Run: headless pygame with SDL's dummy video driver; simulated clock (each Clock.tick advances the game by its frame time, no real sleeping); random seed 0; keys injected as events and as key.get_pressed() state; mouse plan: one left click at the window centre at the start of phase 2, then a move to the lower-right quarter at the start of phase 3.
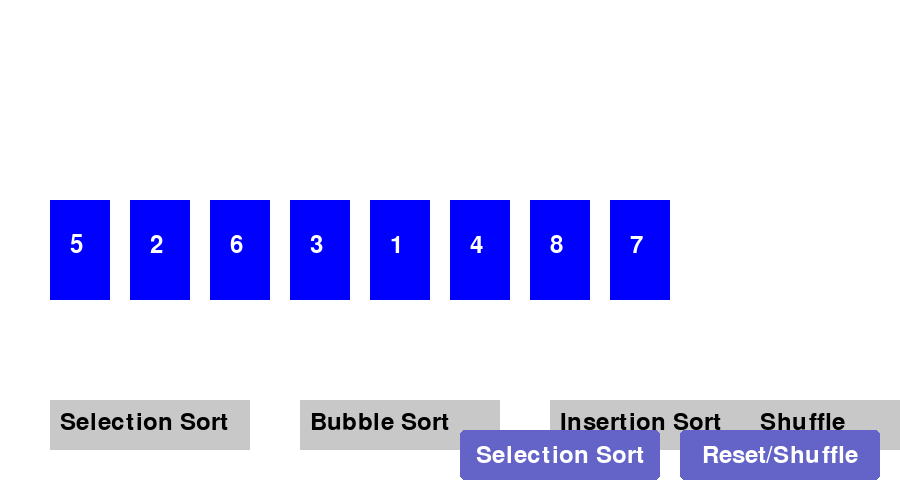
Frame 1 of 4 · flips 1–60 · no input
Frame 2 of 4 · flips 61–180 · clicked the window centre · tapped SPACE, RETURN · held RIGHT (→), D · screen unchanged from frame 1, image omitted
Frame 3 of 4 · flips 181–300 · moved the mouse to the lower-right quarter · held DOWN (↓), S · screen unchanged from frame 2, image omitted
Frame 4 of 4 · flips 301–420 · held LEFT (←), A, UP (↑), W · screen unchanged from frame 3, image omitted

The pygame program that drew these frames:

import pygame
import random
import time

# Initialize Pygame
pygame.init()

# Constants
WINDOW_WIDTH, WINDOW_HEIGHT = 900, 500
CARD_WIDTH, CARD_HEIGHT = 60, 100
GAP = 20
WHITE, BLACK, RED, GREEN, BLUE, GRAY = (255, 255, 255), (0, 0, 0), (255, 0, 0), (0, 255, 0), (0, 0, 255), (200, 200, 200)

# Button constants
BUTTON_WIDTH = 200
BUTTON_HEIGHT = 50
BUTTON_X_reset = WINDOW_WIDTH - BUTTON_WIDTH - 20
BUTTON_Y_reset = WINDOW_HEIGHT - BUTTON_HEIGHT - 20
BUTTON_X_selection = WINDOW_WIDTH - 2*BUTTON_WIDTH - 40
BUTTON_Y_selection = WINDOW_HEIGHT - BUTTON_HEIGHT - 20

BUTTON_COLOR = (100, 100, 200)
BUTTON_HOVER_COLOR = (120, 120, 220)
BUTTON_TEXT_COLOR = (255, 255, 255)
BUTTON_TEXT_reset = "Reset/Shuffle"
BUTTON_TEXT_selection = "Selection Sort"






# Setup the display
screen = pygame.display.set_mode((WINDOW_WIDTH, WINDOW_HEIGHT))
pygame.display.set_caption("Sorting Visualization")
font = pygame.font.Font(None, 36)

# Generate shuffled list of numbers
num_cards = 8
def shuffle_values():
    global values
    values = list(range(1, num_cards + 1))
    random.shuffle(values)
shuffle_values()

positions = [(i * (CARD_WIDTH + GAP) + 50, WINDOW_HEIGHT // 2 - CARD_HEIGHT // 2) for i in range(num_cards)]

def draw_cards(highlight_index=None, swap_index=None):
    screen.fill(WHITE)
    for i, val in enumerate(values):
        x, y = positions[i]
        color = GREEN if i == highlight_index else RED if i == swap_index else BLUE
        pygame.draw.rect(screen, color, (x, y, CARD_WIDTH, CARD_HEIGHT))
        text = font.render(str(val), True, WHITE)
        screen.blit(text, (x + CARD_WIDTH // 3, y + CARD_HEIGHT // 3))
    draw_buttons()
    pygame.display.update()

def draw_buttons():
    buttons = [("Selection Sort", 50), ("Bubble Sort", 300), ("Insertion Sort", 550), ("Shuffle", 750)]
    for text, x in buttons:
        pygame.draw.rect(screen, GRAY, (x, 400, 200, 50))
        label = font.render(text, True, BLACK)
        screen.blit(label, (x + 10, 410))

def selection_sort_visual():
    for i in range(len(values)):
        min_idx = i
        draw_cards(highlight_index=i)
        time.sleep(0.5)
        for j in range(i + 1, len(values)):
            draw_cards(highlight_index=i, swap_index=j)
            time.sleep(0.5)
            if values[j] < values[min_idx]:
                min_idx = j
        values[i], values[min_idx] = values[min_idx], values[i]
        draw_cards()
        time.sleep(0.5)

def bubble_sort_visual():
    for i in range(len(values)):
        for j in range(len(values) - i - 1):
            draw_cards(highlight_index=j, swap_index=j + 1)
            time.sleep(0.5)
            if values[j] > values[j + 1]:
                values[j], values[j + 1] = values[j + 1], values[j]
                draw_cards()
                time.sleep(0.5)

def insertion_sort_visual():
    for i in range(1, len(values)):
        key = values[i]
        j = i - 1
        while j >= 0 and key < values[j]:
            draw_cards(highlight_index=j, swap_index=j + 1)
            time.sleep(0.5)
            values[j + 1] = values[j]
            j -= 1
        values[j + 1] = key
        draw_cards()
        time.sleep(0.5)

def draw_button(button_x, button_y, button_text, hover=False):
    color = BUTTON_HOVER_COLOR if hover else BUTTON_COLOR
    pygame.draw.rect(screen, color, (button_x, button_y, BUTTON_WIDTH, BUTTON_HEIGHT), border_radius=5)
    
    text_surface = font.render(button_text, True, BUTTON_TEXT_COLOR)
    text_rect = text_surface.get_rect(center=(button_x + BUTTON_WIDTH // 2, button_y + BUTTON_HEIGHT // 2))
    screen.blit(text_surface, text_rect)

def is_button_hovered(pos, button_x, button_y):
    x, y = pos
    return button_x <= x <= button_x + BUTTON_WIDTH and button_y <= y <= button_y + BUTTON_HEIGHT





running = True
clock = pygame.time.Clock()
button_hover_selection = False
button_hover_insertion = False
button_hover_bubble = False
button_hover_reset = False


while running:
    mouse_pos = pygame.mouse.get_pos()

    button_hover_reset = is_button_hovered(mouse_pos, BUTTON_X_reset, BUTTON_Y_reset)
    button_hover_selection = is_button_hovered(mouse_pos, BUTTON_X_selection, BUTTON_Y_selection)

    for event in pygame.event.get():
        if event.type == pygame.QUIT:
            running = False
        if event.type == pygame.MOUSEBUTTONDOWN:
            if button_hover_reset:
                shuffle_values()
                draw_cards()
            elif button_hover_selection:
                selection_sort_visual()
    screen.fill(WHITE)
    draw_cards()
    draw_button(BUTTON_X_reset, BUTTON_Y_reset, BUTTON_TEXT_reset, button_hover_reset)
    draw_button(BUTTON_X_selection, BUTTON_Y_selection, BUTTON_TEXT_selection, button_hover_selection)


    # Update the display
    pygame.display.flip()

    # Limit frame rate
    clock.tick(10)


pygame.quit()
